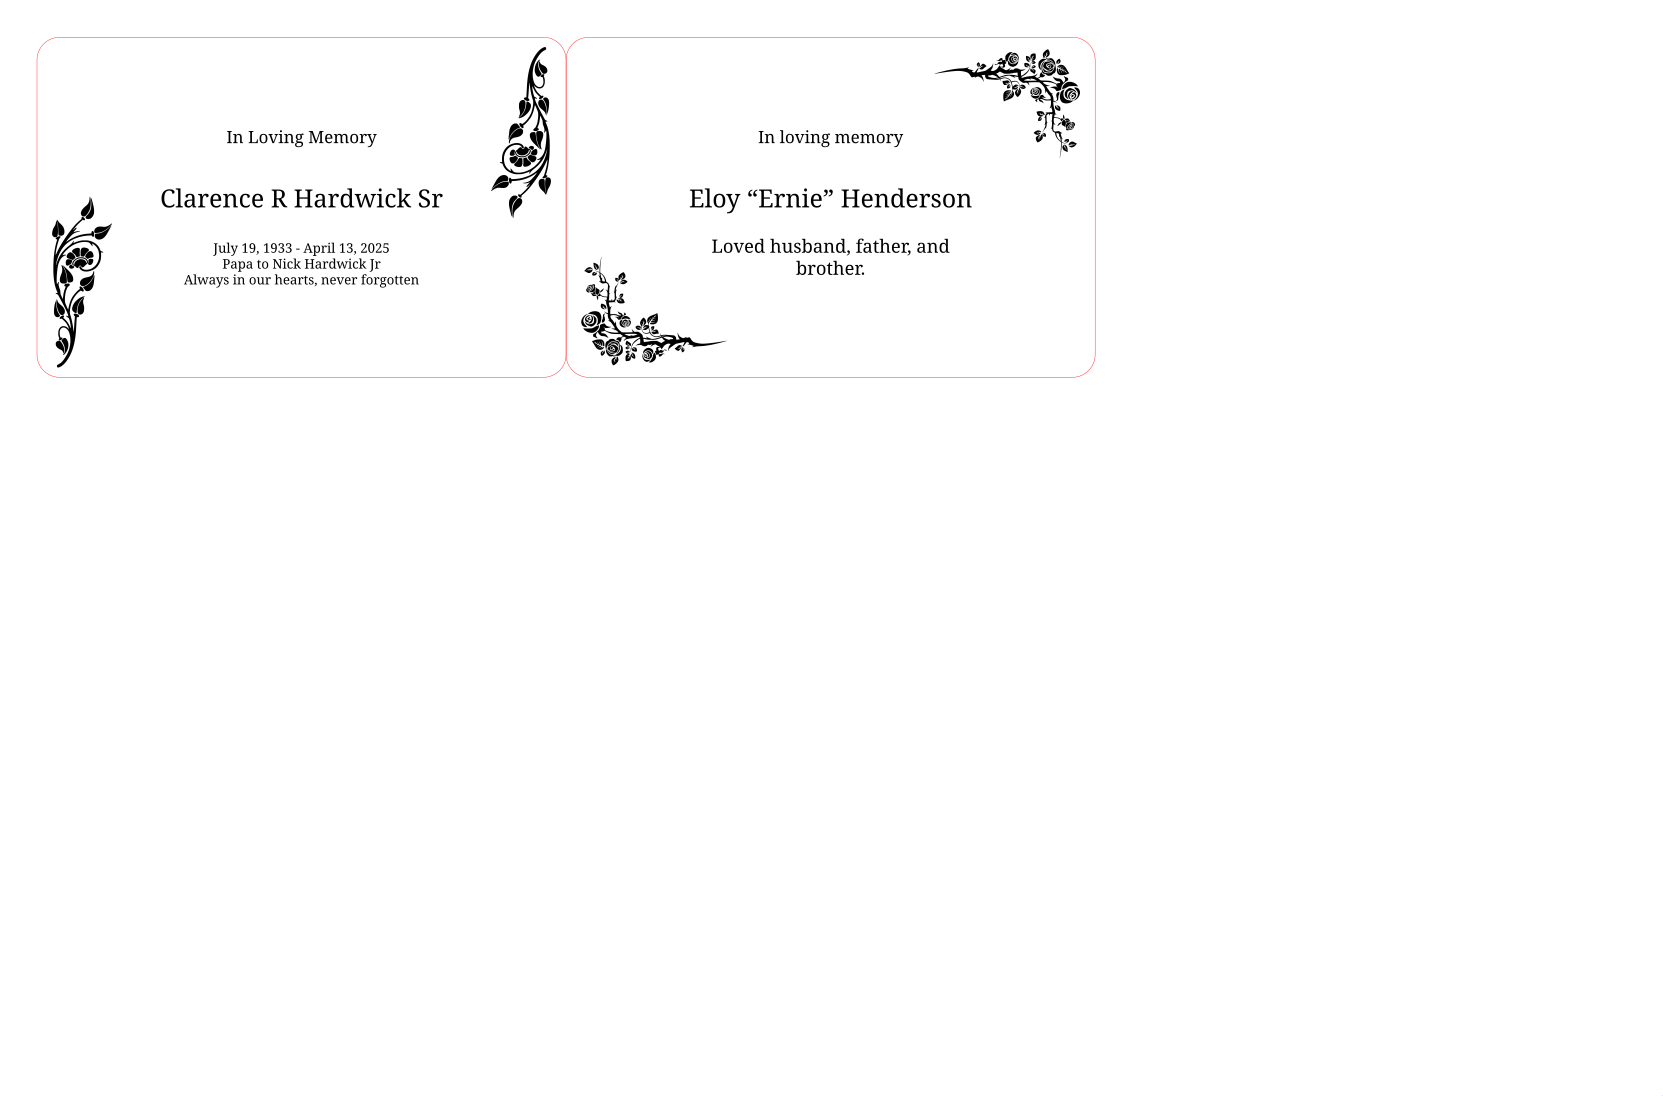

Data behind this chart, as committed beside it:
SVG FILE, DESIGN FILE, ORDER-ID, ORDER-ITEM-ID, SKU, NUMBER-OF-ITEMS, TYPE, COLOUR, GRAPHIC, LINE_1, LINE_2, LINE_3, THEME, WARNINGS, IMAGE_PATH, DECORATIONTYPE
B&W_250504_002.svg, B&W_250504_002, 111-0295266-8211453, 126824687921041, M0634BLACKUS2, 1, regular stake, black, Floral.png, In Loving Memory, Clarence R Hardwick Sr, July 19, 1933 - April 13, 2025  ?       …, , , G:/My Drive/003 APPS/002 AmazonSeller/00…, graphic
B&W_250504_002.svg, B&W_250504_002, 113-4971985-2278631, 126838754011201, M0634BLACKUS2, 1, regular stake, black, Wreath.png, In loving memory, Eloy “Ernie” Henderson, Loved husband, father, and brother., , , G:/My Drive/003 APPS/002 AmazonSeller/00…, graphic
